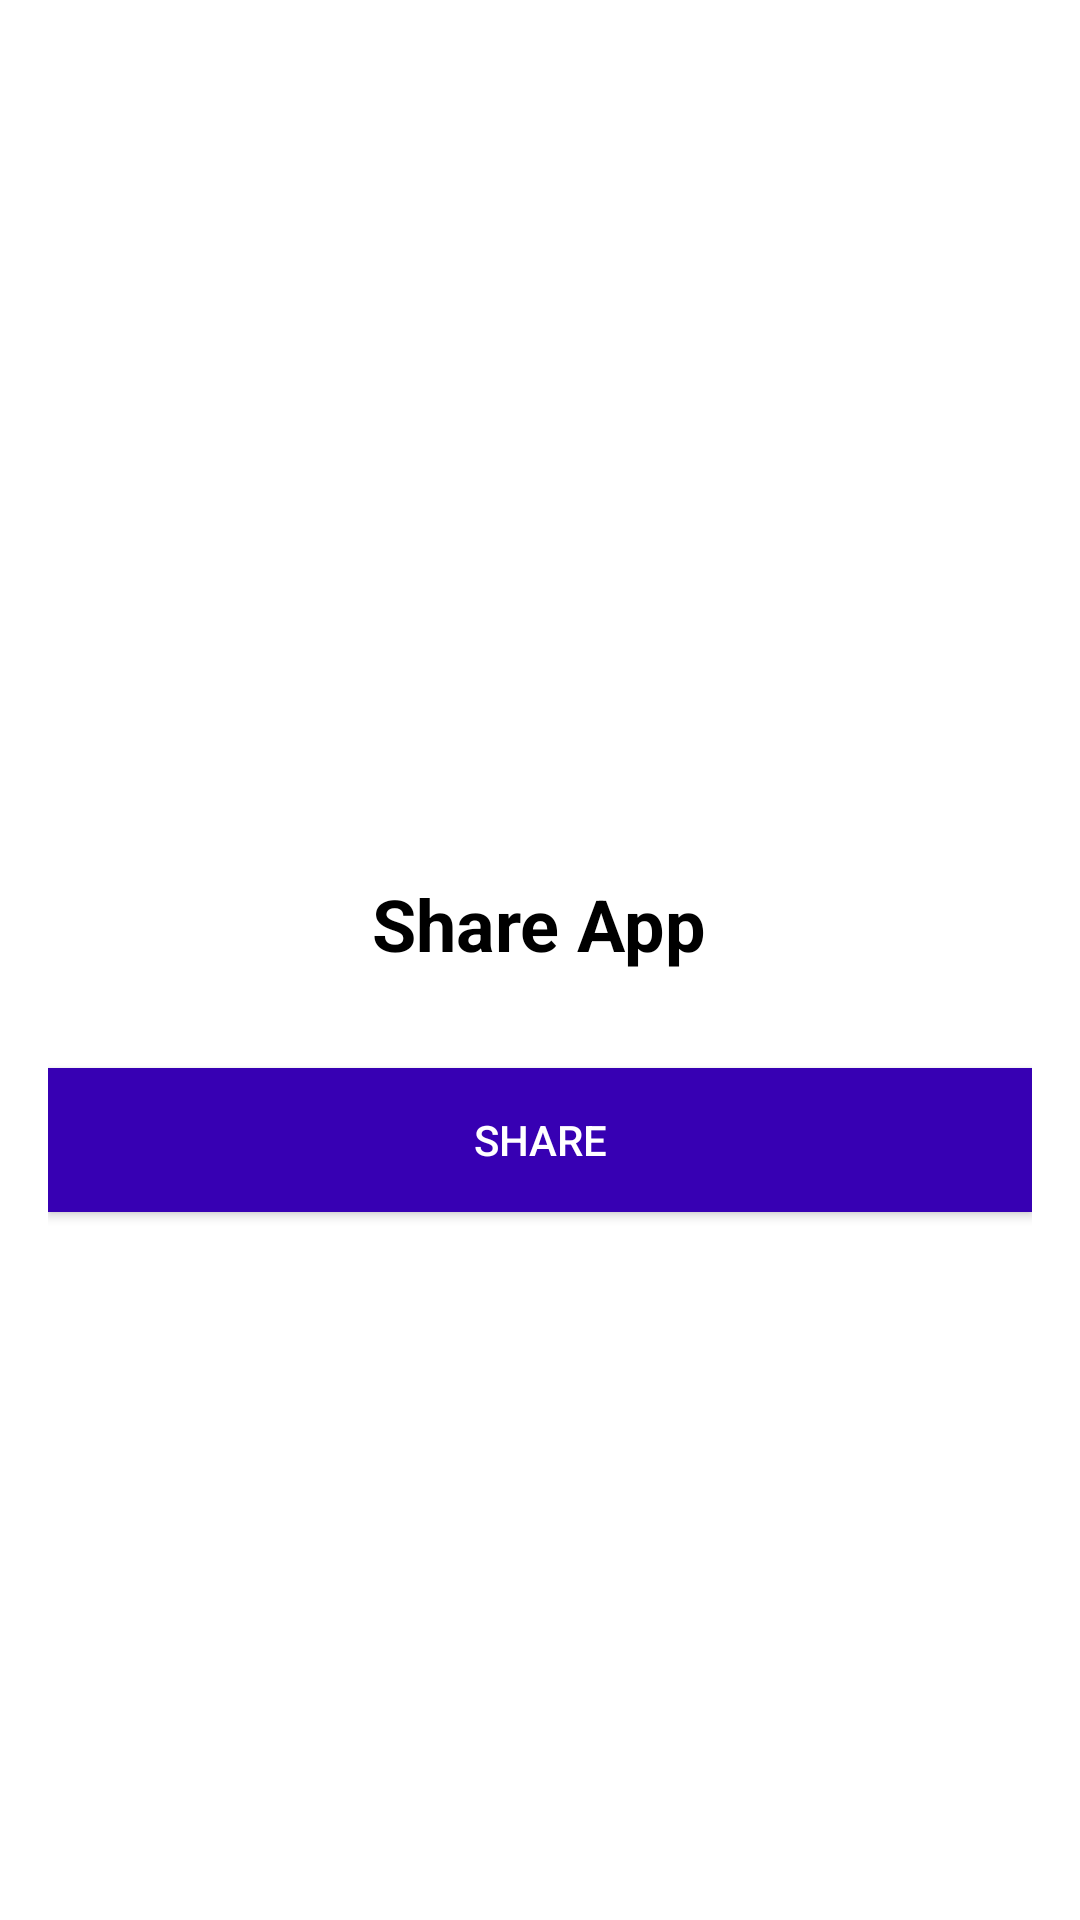

Android layout source for this screen:
<!-- AndroidManifest.xml: application theme Theme.UserServices -->
<!-- res/layout/fragment_share.xml -->
<LinearLayout xmlns:android="http://schemas.android.com/apk/res/android"
    android:layout_width="match_parent"
    android:layout_height="wrap_content"
    android:padding="16dp"
    android:gravity="center"
    android:orientation="vertical">

    <ImageView
        android:layout_width="35dp"
        android:layout_height="40dp"
        android:src="@drawable/share"
        android:contentDescription="share" />

    <TextView
        android:layout_marginTop="16dp"
        android:layout_width="wrap_content"
        android:layout_height="wrap_content"
        android:text="Share App"
        android:textSize="24sp"
        android:textStyle="bold"
        android:textColor="@android:color/black"/>

    <Button
        android:id="@+id/btn_share"
        android:layout_marginTop="32dp"
        android:layout_width="match_parent"
        android:layout_height="wrap_content"
        android:text="share"
        android:textColor="@android:color/white"
        android:background="@color/purple_700"/>

</LinearLayout>
<!-- resources referenced by this layout -->
<resources>
  <color name="purple_700">#FF3700B3</color>
  <style name="Theme.UserServices" parent="Theme.MaterialComponents.DayNight.DarkActionBar">
          
          <item name="colorPrimary">@color/purple_500</item>
          <item name="colorPrimaryVariant">@color/purple_700</item>
          <item name="colorOnPrimary">@color/white</item>
          
          <item name="colorSecondary">@color/teal_200</item>
          <item name="colorSecondaryVariant">@color/teal_700</item>
          <item name="colorOnSecondary">@color/black</item>
          
          <item name="android:statusBarColor">?attr/colorPrimaryVariant</item>
          
      </style>
  <color name="purple_500">#FF6200EE</color>
  <color name="white">#FFFFFFFF</color>
  <color name="teal_200">#FF03DAC5</color>
  <color name="teal_700">#FF018786</color>
  <color name="black">#FF000000</color>
</resources>
